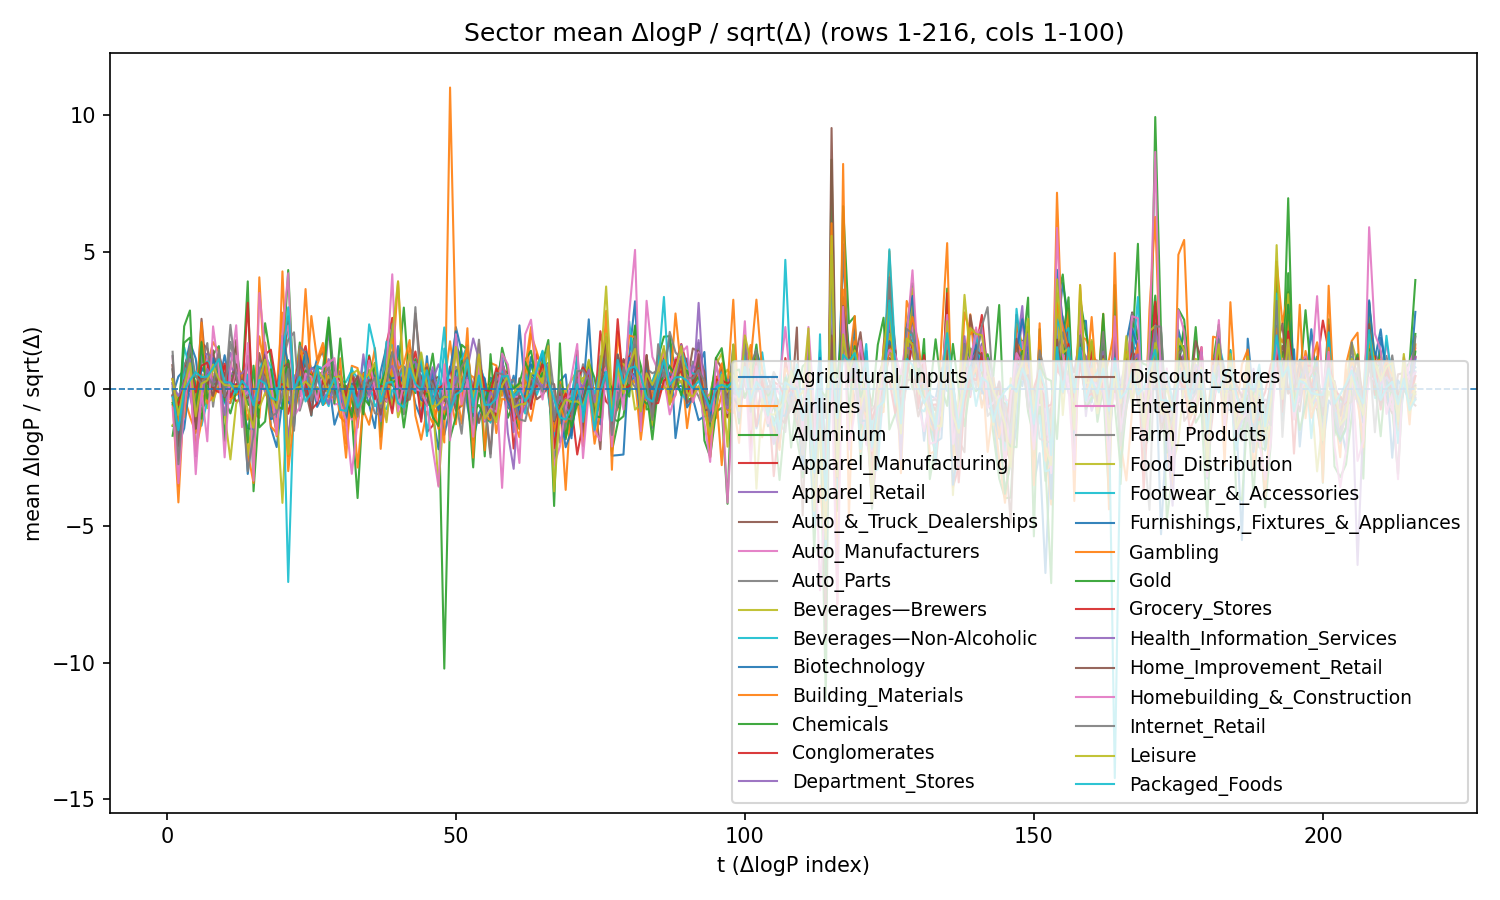

Data behind this chart, as committed beside it:
t, date, Agricultural_Inputs, Airlines, Aluminum, Apparel_Manufacturing, Apparel_Retail, Auto_&_Truck_Dealerships, Auto_Manufacturers, Auto_Parts, Beverages—Brewers, Beverages—Non-Alcoholic, Biotechnology, Building_Materials, Chemicals, Conglomerates, Department_Stores, Discount_Stores, Entertainment, Farm_Products, Food_Distribution, Footwear_&_Accessories, Furnishings,_Fixtures_&_Appliances, Gambling
1, 2011-01-27, -0.2221, 0.7016, -1.355, 0.2112, 0.07329, 0.8696, 1.173, 1.202, -1.329, -0.3076, -0.5814, -0.3845, -0.5135, -0.244, 0.373, 0.008375, 0.1925, -0.05565, 0.3474, 0.1979, 0.7156, 0.3566
2, 2011-01-28, 0.4492, -2.574, -1.428, -0.5277, -1.256, -2.628, -3.561, -2.306, -1.088, -1.004, -1.679, -4.15, -0.9, -1.137, -1.488, -0.8899, -1.028, -1.313, -0.4412, -1.324, -2.047, -1.171
3, 2011-01-31, 0.6758, -0.2835, 2.283, 0.6912, 0.3065, -0.6703, -0.08263, 0.8586, 0.4425, 1.516, 0.2056, -0.2078, 1.683, 0.3142, 0.1009, -0.398, -0.6155, -0.2245, -0.3635, 0.4975, -1.446, -1.035
4, 2011-02-01, 1.694, -1.009, 2.861, 1.484, 0.5546, 1.094, 0.4306, 1.304, 0.8025, 0.7519, 0.9144, 0.4148, 1.867, -0.08493, -0.2513, 0.6234, 0.333, 1.307, 0.5378, 1.181, 0.2507, 1.114
5, 2011-02-02, 1.105, -1.616, -1.45, -0.7056, -1.154, -0.8777, -0.5851, -2.459, 0.2169, -0.3034, 0.1027, -2.265, -0.2207, -0.02616, -1.239, -1.456, -2.407, -0.476, -0.1742, 0.4281, -0.9835, -0.6815
6, 2011-02-03, -0.6191, -0.215, -0.72, 1.679, 1.765, 2.556, 0.5362, -0.01701, 0.4195, -1.351, -0.1923, -1.195, -1.092, 0.1307, 1.229, 0.05828, -0.02079, 0.911, 0.5344, 0.6282, 0.7777, 2.419
7, 2011-02-04, -0.08123, -0.3637, -0.4595, 1.467, 1.043, 0.1659, 0.4099, 0.1949, -0.7089, -0.4395, 0.4624, 0.8172, 0.3245, 0.2214, 1.278, 0.6952, 1.085, 1.671, -0.07984, 1, 0.4871, -0.5375
8, 2011-02-07, 1.13, -0.1613, 1.255, 0.3893, 0.1484, 0.7268, 0.5146, 0.8103, 0.8163, -0.362, 0.2279, 1.705, -0.02297, 0.3241, 1.171, 1.407, 0.1249, -0.6529, -0.4411, 0.8167, 1.116, -0.2784
9, 2011-02-08, 0.1497, 0.8642, 1.558, 0.2092, 0.52, 1.271, 0.7056, 0.2396, 0.226, 0.421, 0.3416, 1.349, 0.7189, 0.4379, 0.9367, 0.08694, 0.05019, 0.9555, 0.1474, 0.3867, 0.3546, 0.06198
10, 2011-02-09, 1.227, 0.2013, -1.898, 0.5704, -0.04471, 0.4977, -0.07727, -0.2051, -0.9216, -0.5414, -0.4728, -0.3602, -0.09491, 0.8342, -0.08696, 0.1653, -0.2903, -0.2664, 0.1203, -0.4435, 0.05977, -0.2328
11, 2011-02-10, 0.1583, -0.2136, 0.9009, -0.08072, 1.312, -0.3187, -0.2524, 1.712, -2.579, -0.5217, 0.0567, -0.5185, 0.4304, -0.2027, 0.5846, -0.1897, -0.2678, -0.2325, -0.04008, -0.1195, 0.2395, -0.3901
12, 2011-02-11, 0.7849, 0.8518, 1.543, -0.4574, 0.8267, 1.784, 1.197, 0.6386, -0.5452, 0.06994, 0.4525, 0.7759, 0.7501, 0.8439, 0.4649, 0.4782, 0.8583, 0.1587, 0.08014, -0.03192, 0.08888, -0.2196
13, 2011-02-14, 0.513, -0.04072, 0.0, -0.3656, -0.5745, -0.8885, -0.0301, 0.07874, -0.1786, -0.2621, 0.2393, 0.5624, 0.1746, 0.06249, -0.9239, -0.4228, -0.3324, -0.3997, -0.2006, -0.05097, -0.683, -0.0629
14, 2011-02-28, -3.111, -2.455, 3.923, 3.142, 1.204, 0.5124, -2.658, -0.2832, 1.038, 0.4691, -0.126, -2.337, -0.5519, 0.2057, 0.3926, -0.3212, -0.1063, 1.123, -2.435, 0.523, -1.444, -1.128
15, 2011-03-01, -1.188, -0.8819, -3.742, -0.985, -0.3846, -1.749, -1.25, -1.202, -0.5676, -0.2994, -0.5492, -3.44, -0.7293, -1.112, -1.116, -0.1679, -0.3623, -0.9673, -1.029, -1.156, -1.481, -0.1768
16, 2011-03-02, -0.5783, -1.063, -0.5812, 0.000263, 0.5344, 1.305, -0.009709, 0.6474, -0.6886, -0.2141, 0.2669, 4.072, 0.406, 0.5431, 0.4624, 0.004419, 0.3469, -0.1529, -0.1282, 0.6357, 0.411, 1.915
17, 2011-03-03, 1.617, 1.689, 2.395, 0.6474, -0.1267, 0.2487, 0.4375, 1.17, -0.1541, 0.4582, 0.6568, 0.2615, 1.287, 0.9289, 0.3135, 0.5548, 0.8737, 0.4161, 0.8633, 1.216, 0.9979, 0.6655
18, 2011-03-04, -1.42, -0.5256, 1.075, 0.077, -0.5992, 0.4907, -1.029, -0.7923, -0.4909, -0.06703, -0.6882, -1.373, -0.08674, -0.3847, -0.535, 0.3372, 0.3139, -0.5147, 0.3361, 0.8025, -1.11, -0.1232
19, 2011-03-07, -2.128, -0.01691, -0.4139, -0.3335, -0.8983, -1.362, -0.6804, -1.048, -0.9154, 0.03167, -1.535, -1.626, 0.1179, 0.1306, -0.6297, -0.8199, -0.9814, -0.8525, -0.7732, -0.1838, -1.017, -1.738
20, 2011-03-08, -0.3964, 2.782, 0.7907, 0.07857, -0.1305, 0.9783, 1.377, 0.7793, 1.252, 0.4155, 0.7255, 4.289, 0.2563, 0.8325, 0.5559, 0.8109, 1.661, 0.9839, -4.167, 1.123, 1.933, 1.428
21, 2011-03-25, -0.2858, -2.459, 4.339, -1.974, 1.036, 0.9004, -1.815, -1.931, 0.7941, 2.438, -0.5138, -0.4096, 1.041, -0.9133, -0.2847, 2.647, 2.314, 1.786, 0.4246, -7.057, 0.8928, -3.008
22, 2011-03-28, -1.367, 0.4983, -0.2538, 0.04416, -0.6645, -0.9684, -0.6149, -0.2187, 0.02543, 0.01561, -0.0468, -0.1029, -0.2356, -0.09338, -0.7611, -0.311, -0.1222, 2.064, 0.181, -0.372, -0.6197, -1.055
23, 2011-03-29, 0.865, 0.08383, 1.692, 0.9514, 0.8013, 0.2284, 0.2369, 0.05177, 1.493, 0.1478, 0.9153, 1.474, 0.5867, 0.4468, 0.9413, -0.2643, -0.2698, -0.7989, 0.5098, 0.3744, 0.3498, 0.2325
24, 2011-03-30, 1.2, 0.3519, 0.1849, 1.562, 1.309, 1.119, 0.7677, 1.317, 0.7752, 0.02102, 0.8426, -0.2514, 0.2755, -0.2292, 0.8849, 1.021, 0.749, -0.06478, 0.594, 1.255, 1.358, 3.644
25, 2011-03-31, 0.2777, -0.3116, 0.09225, 0.4409, -0.1057, 0.3107, -0.2523, -0.6206, -0.08562, -0.2419, 0.4511, 2.658, -0.1706, 0.6358, -0.01077, -0.4687, -0.5001, -0.4594, 0.2212, -0.9844, 0.7264, 0.2483
26, 2011-04-01, 1.104, 0.006778, 0.763, -0.1217, -0.1817, 0.627, 0.7941, 0.4043, 0.4268, 0.4838, -0.6618, 1.049, 0.4775, -0.2276, 0.526, 0.695, 0.7149, 0.05264, 0.04413, 0.8231, 0.851, 0.8608
27, 2011-04-04, 1.334, -0.5918, 0.7231, -0.04199, -0.1939, -0.2011, 0.09234, 0.2003, -0.0243, -0.1615, -0.2494, 1.676, 0.6229, 0.3134, -0.4781, -0.09748, -0.1969, -0.3905, -0.01471, 0.7516, -0.587, 1.506
28, 2011-04-05, 0.3079, -0.4252, 2.605, 0.7546, 2.157, 0.2179, 0.03461, 0.8996, -0.04864, -0.6326, 0.2701, 0.6841, 0.4745, -0.1534, 1.085, 0.4793, 0.9643, -0.1621, 0.4688, 0.1298, -0.1583, -0.298
29, 2011-04-06, -1.31, 0.3045, 0.3139, -0.188, 0.3221, 0.0103, -0.571, -0.1162, 0.4966, 0.7755, 0.02053, 0.0906, -0.07105, 0.2637, 0.4588, 0.06926, 0.5833, 0.8632, 0.2184, 0.3958, -0.0498, -0.3146
30, 2011-04-07, -0.6795, -1.029, 0.1421, -0.01564, 0.6572, 0.6204, -0.538, -0.3024, -0.07241, 0.2833, -0.2291, -0.4088, -0.02171, -0.3867, 0.6209, -0.09559, -0.002666, -0.218, 0.3333, -0.5091, -0.01875, 1.116
31, 2011-04-08, -0.5155, -1.258, -0.6853, -0.333, -0.7385, -0.5139, -0.6439, -0.9941, -0.9129, 0.2487, -0.6178, -2.516, 0.1086, 0.01847, -0.7916, -0.799, -1.354, -0.2348, -1.05, -0.2584, -1.209, -2.009
32, 2011-04-11, -0.7285, 0.8416, -0.9559, 0.579, 0.4498, -0.8242, -1.133, 0.04563, 0.2082, 0.6859, -0.2763, 0.09518, -0.4384, 0.356, 0.01496, 0.06426, 0.4011, -0.2037, 0.1176, 0.7711, 0.1888, 0.06099
33, 2011-04-12, -0.9102, 0.7573, -3.991, 0.1525, -0.2777, -0.9165, 0.406, -0.4597, -0.3925, 0.3906, -0.229, -2.876, -1.242, -0.8817, -0.2162, 0.2605, -0.6112, 0.4847, -0.1323, -0.6139, 0.1694, -1.419
34, 2011-04-13, 0.1027, -0.7932, -0.314, 0.1613, 0.2911, 0.5753, 0.3223, 0.07929, 0.1107, 0.008448, -0.004097, -0.5526, 0.2142, 0.3037, -0.07622, 0.2277, 0.1986, -0.524, 0.1617, 1.065, -0.01761, 0.5596
35, 2011-04-14, -0.5757, -1.314, -0.6013, 0.1522, -0.2759, 0.6688, -0.1991, -0.2442, 0.6717, 0.2677, 0.5645, 0.3021, -0.089, 0.04942, -0.1938, -0.1213, -0.2919, -0.01924, 0.6423, 0.3182, -0.1777, -0.1859
36, 2011-04-15, -1.438, -0.1869, 0.9466, 0.6856, 0.8124, 0.2552, -0.2736, -0.8931, 0.7119, 0.2555, 0.4685, 1.487, 0.9188, -0.07415, -0.2106, 0.2473, 0.3532, 0.482, 0.2318, -0.6423, 0.4869, 0.2478
37, 2011-04-18, 0.6388, -0.2745, -1.748, -0.1915, -0.7721, -0.6641, -0.5893, -0.9615, -0.12, -0.6468, -0.6506, -2.194, -0.6359, -0.8534, -0.9711, -0.2037, 0.1131, -0.2844, 0.3315, -0.3503, -0.5459, -0.1857
38, 2011-04-19, 1.531, -0.06947, 1.087, 1.647, -0.1405, 0.5016, -1.142, 0.2542, 0.4548, -0.742, -0.3385, 0.3548, 0.6613, 0.2567, 0.06256, -0.4707, -0.4464, -0.3557, -1.22, 1.725, 0.4869, -0.3109
39, 2011-04-20, -0.7263, 0.3074, 2.205, 2.592, 1.057, 0.5623, 0.8984, 2.368, -0.6113, -0.04893, 1.12, 1.84, 1.316, 1.175, 1.046, 0.6189, 1.28, 0.3764, 0.7295, 1.584, 0.378, 0.8049
40, 2011-04-21, 1.562, -0.2469, 0.6061, 0.4004, -0.1808, 0.2813, 1.01, 0.4986, 0.48, -0.1342, 0.1399, 0.7293, 0.2787, 0.09786, -0.3146, -0.365, -0.7098, 0.584, -1.039, 0.3115, 0.4635, 3.921
41, 2011-04-25, -0.2686, 0.3367, 2.966, 0.5106, 0.3122, 0.4969, 0.2705, -0.1155, -0.04782, -0.3953, 0.4842, 0.9106, -0.2337, 0.1221, -0.03341, -0.09926, -0.2862, -0.9306, -0.4297, 0.8169, -0.5286, 0.315
42, 2011-04-26, 0.5583, 1.49, 0.0, 0.5624, 0.3107, -0.1398, 0.09595, 0.5882, 0.9136, 0.5016, 1.105, 1.779, 0.7946, 1.099, 1.184, 0.2383, 0.2997, 0.6319, 0.9294, 0.05528, 0.3257, -0.4012
43, 2011-04-27, -0.5576, 1.099, 0.2285, 1.364, 0.5374, 2.749, 0.11, 0.3147, 0.7368, 0.6783, 0.6648, -0.9763, -0.1536, 0.3162, -0.01686, 0.8054, 1.108, -0.003552, 0.5099, -0.08075, 0.6447, 0.3869
44, 2011-04-28, -1.092, 0.08349, -0.5443, 0.2163, 0.3367, 0.6383, -0.005479, -0.1123, -0.1629, 1.116, 0.4863, -1.858, 0.1862, 0.4504, -0.4595, -0.2713, -0.4889, 0.062, -0.6271, 1.273, -0.3929, -0.1144
45, 2011-04-29, 1.192, 0.9128, 0.115, -1.578, -0.4536, 0.7832, 0.08716, -0.1632, -0.5857, -0.6104, -0.3018, -0.8293, 0.104, -0.01181, -0.5283, -0.1541, -0.3128, 0.2477, -0.1615, -1.723, -0.561, -0.1433
46, 2011-05-02, -0.9594, -0.09278, -0.3457, -1.345, -0.3117, -0.5807, 0.2744, -0.6179, -0.4135, -0.5352, -0.2791, -1.242, 1.285, -0.1715, 0.3129, 0.3334, -0.2048, -0.321, -0.8593, 0.07181, 0.6494, -0.4753
47, 2011-05-03, -2.207, 0.09729, -0.3478, -0.4726, 0.02895, -0.2552, -0.05013, -0.6542, -3.521, 0.3262, -0.4235, -0.6057, -0.4748, -0.05332, 0.8965, 0.4374, 0.3477, -0.7096, 0.08949, -0.6763, -0.778, -1.465
48, 2011-05-04, -0.7876, 0.1856, -10.22, -0.3118, 0.2334, -0.9316, -0.283, 0.3109, -0.6977, -0.00628, -1.685, -1.961, -1.112, -0.3746, 0.3507, -0.5085, -0.5174, -0.6933, -0.01491, 1.473, 0.1651, 0.0
49, 2011-05-05, -0.5152, 1.736, -0.8752, 0.8132, 0.3332, -0.05751, -0.4668, 0.1662, -0.5901, -0.4561, -0.6843, 11, -0.4858, -0.7688, 0.3078, -0.1405, 0.2265, -0.4809, 0.01491, 0.02096, 0.649, -0.2379
50, 2011-05-06, 2.252, 0.05679, 1.566, -0.6458, -0.5276, -0.7997, 0.1973, 0.8099, 0.6539, 0.1407, 0.6425, 1.666, 0.0213, 0.4097, -0.4491, 0.0819, 0.002672, -0.4349, 0.3121, 0.2488, 2.102, -1.296
51, 2011-05-09, 1.371, -1.27, 1.122, 1.025, 0.09649, -0.6163, -0.2915, 0.2407, 0.9608, 0.8742, 0.8194, -0.6351, 1.609, 0.2337, 0.06652, 0.3469, 0.5525, -1.64, -0.08901, 1.078, -0.07885, 0.6817
52, 2011-05-10, -0.6292, 0.5532, -0.1348, 0.5194, 0.8141, 0.8454, 0.8107, 1.031, 0.5241, 0.9404, 0.7978, 2.213, 1.422, -0.1677, 0.7224, 0.5944, 1.21, 0.4944, 1.48, 1.567, 0.523, 1.589
53, 2011-05-11, -1.864, 0.4313, -2.871, -0.3319, 0.1105, -0.4318, -0.3346, -0.5325, -0.9773, -0.8053, -1.017, -2.512, -0.7986, -0.114, 1.839, -0.1664, -0.4021, -0.2126, -0.4648, -0.8539, -0.6536, -0.6482
54, 2011-05-12, -0.8886, -0.01699, 0.7401, 0.6264, 0.8015, -1.25, 0.6682, -0.1117, 0.5283, 0.76, 0.9058, 1.645, -0.5917, 0.675, 1.083, 0.9415, 1.379, 1.795, 1.169, 0.955, 0.5612, 1.13
55, 2011-05-13, -0.4692, -1.139, -2.469, -0.7566, -0.2582, -0.3989, -0.3777, -0.6701, 0.2249, -0.8205, 0.2637, -2.248, -1.087, -0.3813, -0.8921, -0.2832, -0.7228, -0.7004, -0.5745, 0.2813, 0.3812, -0.9668
56, 2011-05-16, 0.4055, 0.944, 1.265, -0.9587, -0.4516, -2.371, -0.4842, -0.6685, -0.01247, 0.2103, -0.9848, 0.2158, -1.201, -0.3297, -0.7792, -0.529, -0.9352, 0.02014, -0.3039, -1.238, -1.032, -1.149
57, 2011-05-17, 0.249, 0.8529, -1.119, -0.7077, -0.4338, 0.5619, -0.451, -0.2073, 0.2986, 0.4462, -0.3561, -1.617, -0.3053, -0.9701, 0.1801, 0.0002932, 0.1382, 0.05697, 0.2462, -0.1015, -0.3113, 0.4055
58, 2011-05-18, 1.217, -0.2592, 0.3997, 0.666, 0.9009, 0.9578, 0.4825, 0.7586, 0.02481, 0.0645, 0.3881, -0.3557, 1.501, 0.0489, 0.9511, 0.3104, -3.619, -0.06434, 0.01445, 0.6388, 0.2667, 0.9057
59, 2011-05-19, -0.6797, 0.7721, -1.06, 0.5911, -1.625, 0.2107, -0.1604, 0.3925, 0.161, 0.3681, -0.3452, -0.4477, 0.6466, 0.4685, 0.3342, -0.2182, 0.5049, 0.2681, -0.04335, 0.4558, -0.4757, 0.2499
60, 2011-05-20, -0.8727, -0.5008, -0.5187, -2.181, -2.923, -1.011, -0.6129, -1.075, 0.1236, -0.3971, 0.4801, -1.135, -0.893, -0.7012, -1.583, -0.4023, -0.2728, 0.338, -0.1448, -1.094, -1.003, -0.3088
... 156 more rows
